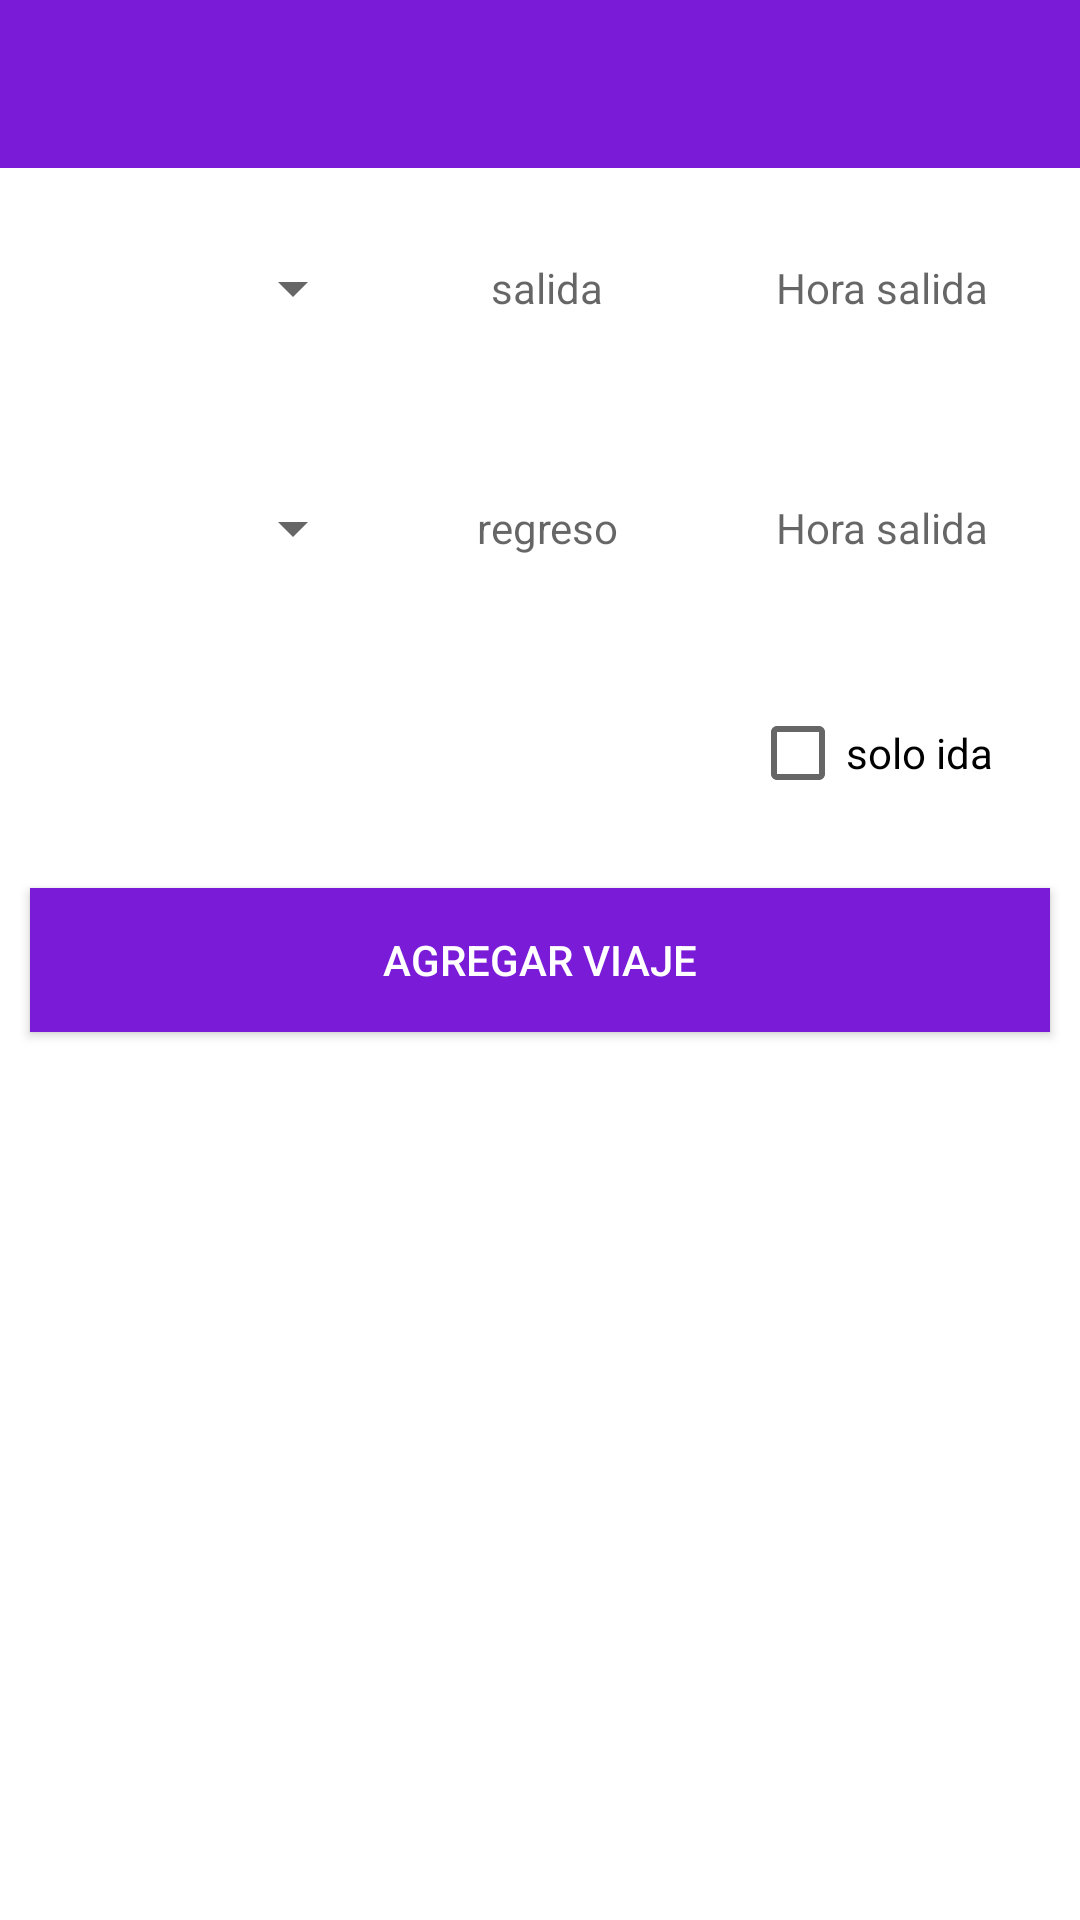

Android layout source for this screen:
<!-- AndroidManifest.xml: application theme Theme.AppCompat -->
<!-- res/layout/activity_main.xml -->
<?xml version="1.0" encoding="utf-8"?>
<LinearLayout xmlns:android="http://schemas.android.com/apk/res/android"
    xmlns:app="http://schemas.android.com/apk/res-auto"
    xmlns:tools="http://schemas.android.com/tools"
    android:layout_width="match_parent"
    android:layout_height="match_parent"
    tools:context=".MainActivity"
    android:orientation="vertical"
    >

    <androidx.appcompat.widget.Toolbar
        android:layout_width="match_parent"
        android:layout_height="?attr/actionBarSize"
        android:background="@color/colormorado"
        android:theme="@style/ThemeOverlay.AppCompat.Dark"
        app:titleTextColor="@android:color/white"
        android:id="@+id/toolbar"

        >

    </androidx.appcompat.widget.Toolbar>

    <LinearLayout
        android:layout_width="match_parent"
        android:layout_height="60dp"
        android:orientation="horizontal"
        android:layout_gravity="center"
        android:layout_margin="10dp"
        >
        <Spinner
            android:layout_width="0dp"
            android:layout_height="match_parent"
            android:layout_weight="0.3"
            android:id="@+id/spinner"
            android:gravity="center"

            android:layout_gravity="center"
            >
        </Spinner>

        <TextView
            android:layout_width="0dp"
            android:layout_height="match_parent"
            android:layout_weight="0.3"
            android:id="@+id/editex_fecha"
            android:layout_gravity="center"
            android:layout_marginLeft="5dp"
            android:hint="salida"
            android:gravity="center"
            >
        </TextView>

        <TextView
            android:id="@+id/editex_dia"
            android:layout_width="0dp"
            android:layout_height="match_parent"
            android:layout_gravity="center"
            android:layout_weight="0.3"
            android:gravity="center"
            android:hint="Hora salida"
            android:inputType="time">

        </TextView>
    </LinearLayout>

    <LinearLayout
        android:layout_width="match_parent"
        android:layout_height="60dp"
        android:orientation="horizontal"
        android:layout_gravity="center"
        android:layout_margin="10dp"
        >
        <Spinner
            android:layout_width="0dp"
            android:layout_height="match_parent"
            android:layout_weight="0.3"
            android:id="@+id/spinner_regreso"
            android:gravity="center"

            android:layout_gravity="center"
            >
        </Spinner>

        <TextView
            android:layout_width="0dp"
            android:layout_height="match_parent"
            android:layout_weight="0.3"
            android:id="@+id/editex_fecha_regreso"
            android:layout_gravity="center"
            android:layout_marginLeft="5dp"
            android:hint="regreso"
            android:inputType="date"
            android:gravity="center"
            >
        </TextView>

        <TextView
            android:id="@+id/editex_dia_regreso"
            android:layout_width="0dp"
            android:layout_height="match_parent"
            android:layout_gravity="center"
            android:layout_weight="0.3"
            android:gravity="center"
            android:hint="Hora salida"
            android:inputType="datetime"></TextView>
    </LinearLayout>

    <LinearLayout
        android:layout_width="match_parent"
        android:layout_height="wrap_content"
        android:orientation="horizontal"
        android:layout_margin="10dp"
        android:gravity="right"
        >
        <CheckBox
            android:layout_width="100dp"
            android:layout_height="50dp"
            android:text="solo ida"
            android:id="@+id/check_ida"
            android:checked="false"
            android:enabled="true"
            >
        </CheckBox>
    </LinearLayout>

    <Button
        android:layout_width="match_parent"
        android:layout_height="wrap_content"
        android:text="Agregar Viaje"
        android:textColor="@android:color/white"
        android:layout_margin="10dp"
        android:background="@color/colormorado"
        android:id="@+id/btn_agregar"
        >
    </Button>

    <androidx.recyclerview.widget.RecyclerView
        android:layout_width="match_parent"
        android:layout_height="match_parent"
        android:id="@+id/recycler"
        >

    </androidx.recyclerview.widget.RecyclerView>
</LinearLayout>
<!-- resources referenced by this layout -->
<resources>
  <color name="colormorado">#7A1BD8</color>
  <style name="Theme.AppCompat" parent="Theme.MaterialComponents.DayNight.NoActionBar">
          
          <item name="colorPrimaryDark">@color/colorPrimaryDark</item>
  
          <item name="android:statusBarColor" tools:targetApi="l">?attr/colorPrimaryVariant</item>
  
      </style>
  <color name="colorPrimaryDark">#00574B</color>
</resources>
